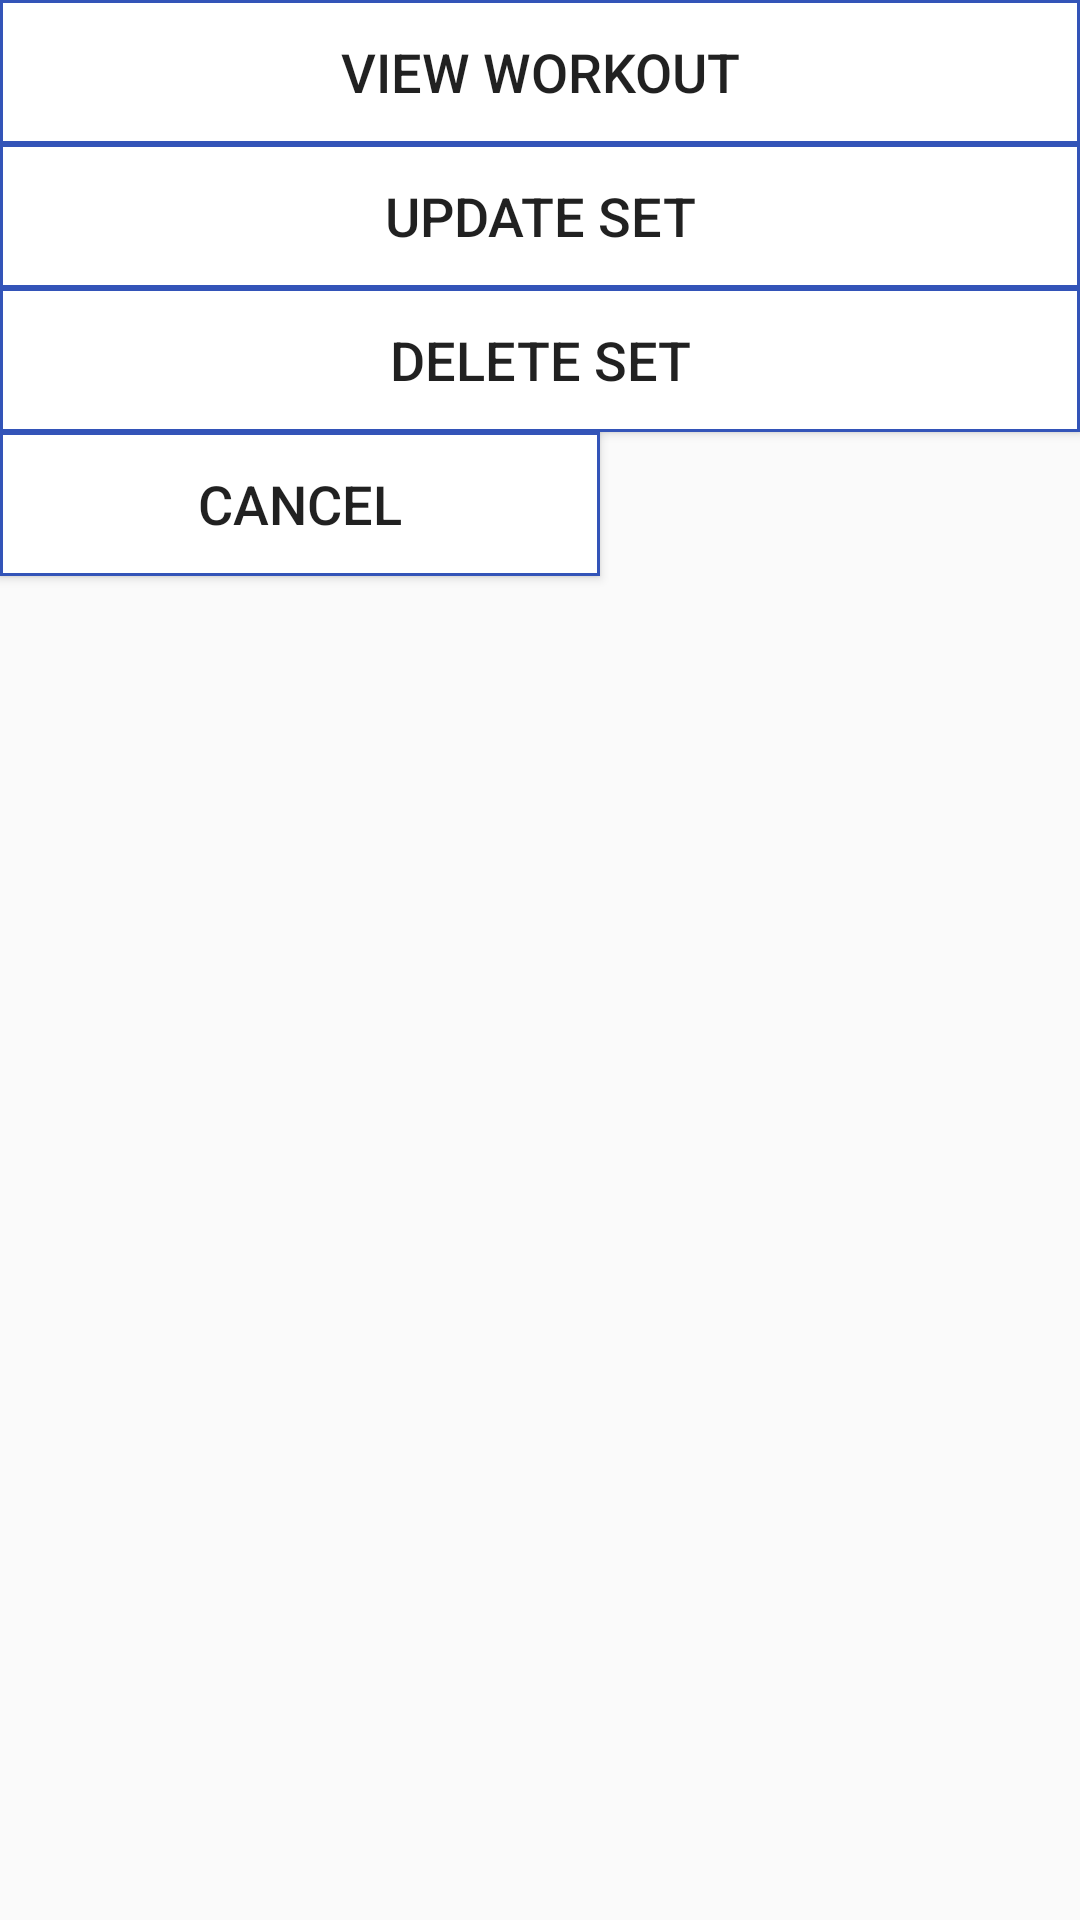

Android layout source for this screen:
<!-- AndroidManifest.xml: application theme AppTheme -->
<!-- res/layout/fragment_modify_set.xml -->
<?xml version="1.0" encoding="utf-8"?>
<LinearLayout xmlns:android="http://schemas.android.com/apk/res/android"
    android:layout_width="wrap_content"
    android:layout_height="wrap_content"
    android:layout_gravity="center"
    android:orientation="vertical"
    >

    <Button
        android:id="@+id/buttonViewWorkout"
        android:layout_width="match_parent"
        android:layout_height="wrap_content"
        android:background="@drawable/button_style"
        android:text="@string/item_view_workout" />

    <Button
        android:id="@+id/buttonModifyUpdate"
        android:layout_width="match_parent"
        android:layout_height="wrap_content"
        android:background="@drawable/button_style"
        android:text="@string/item_update_set"
        />

    <Button
        android:id="@+id/buttonModifyDelete"
        android:layout_width="match_parent"
        android:layout_height="wrap_content"
        android:background="@drawable/button_style"
        android:text="@string/item_delete_set"
        />

    <Button
        android:id="@+id/buttonModifyCancel"
        android:layout_width="@dimen/buttons_modify_set_width"
        android:layout_height="wrap_content"
        android:background="@drawable/button_style"
        android:text="@string/item_cancel"
        />
</LinearLayout>
<!-- resources referenced by this layout -->
<resources>
  <dimen name="buttons_modify_set_width">200dp</dimen>
  <!-- drawable button_style (drawable) -->
  <?xml version="1.0" encoding="utf-8"?>
  <selector xmlns:android="http://schemas.android.com/apk/res/android">
      <item android:drawable="@drawable/button_border_pressed" android:state_pressed="true" />
      <item android:drawable="@drawable/button_border" />
  
  </selector>
  <string name="item_cancel">Cancel</string>
  <string name="item_delete_set" translatable="false">Delete set</string>
  <string name="item_update_set" translatable="false">Update set</string>
  <string name="item_view_workout" translatable="false">View Workout</string>
  <style name="AppTheme" parent="Theme.AppCompat.Light.DarkActionBar">
          
          <item name="colorPrimary">@color/colorActionBar</item>
          <item name="colorPrimaryDark">@color/colorActionBar</item>
          <item name="colorAccent">@color/colorAccent</item>
          <item name="android:textSize">18sp</item>
          <item name="android:actionMenuTextAppearance">@style/SaveExTextAppearance</item>
          <item name="android:actionBarStyle">@style/ActionBarStyle</item>
          --&gt;
      </style>
  <!-- drawable button_border_pressed (drawable) -->
  <?xml version="1.0" encoding="utf-8"?>
  <shape xmlns:android="http://schemas.android.com/apk/res/android"
      android:shape="rectangle" >
  
  
      <solid android:color="@color/colorTabs" />
  
      <stroke
          android:width="1dp"
          android:color="@color/colorActionBar" />
  
  </shape>
  <!-- drawable button_border (drawable) -->
  <?xml version="1.0" encoding="utf-8"?>
  <shape xmlns:android="http://schemas.android.com/apk/res/android"
      android:shape="rectangle" >
  
      <solid android:color="@android:color/background_light" />
  
      <stroke
          android:width="1dp"
          android:color="@color/colorActionBar" />
  
  </shape>
  <color name="colorActionBar">#3354B8</color>
  <color name="colorAccent">#D81B60</color>
  <style name="SaveExTextAppearance" parent="android:TextAppearance.Holo.Widget.ActionBar.Menu">
          <item name="android:textAllCaps">false</item>
      </style>
  <style name="ActionBarStyle" parent="@android:style/Widget.Holo.Light.ActionBar">
          <item name="android:titleTextStyle">@style/TitleTextStyle</item>
      </style>
  <color name="colorTabs">#dfe4f5</color>
  <style name="TitleTextStyle">
          <item name="android:textSize">42sp</item>
      </style>
</resources>
